Labelled photos from "Data2", an image-classification folder in finn-williams/cachedetector. The possible labels are: cache, no cache.

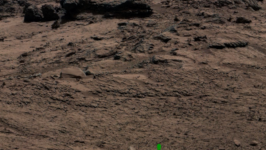
Label: cache

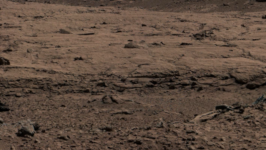
Label: no cache

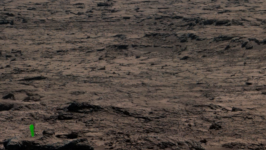
Label: cache

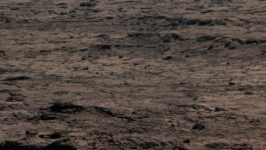
Label: no cache
